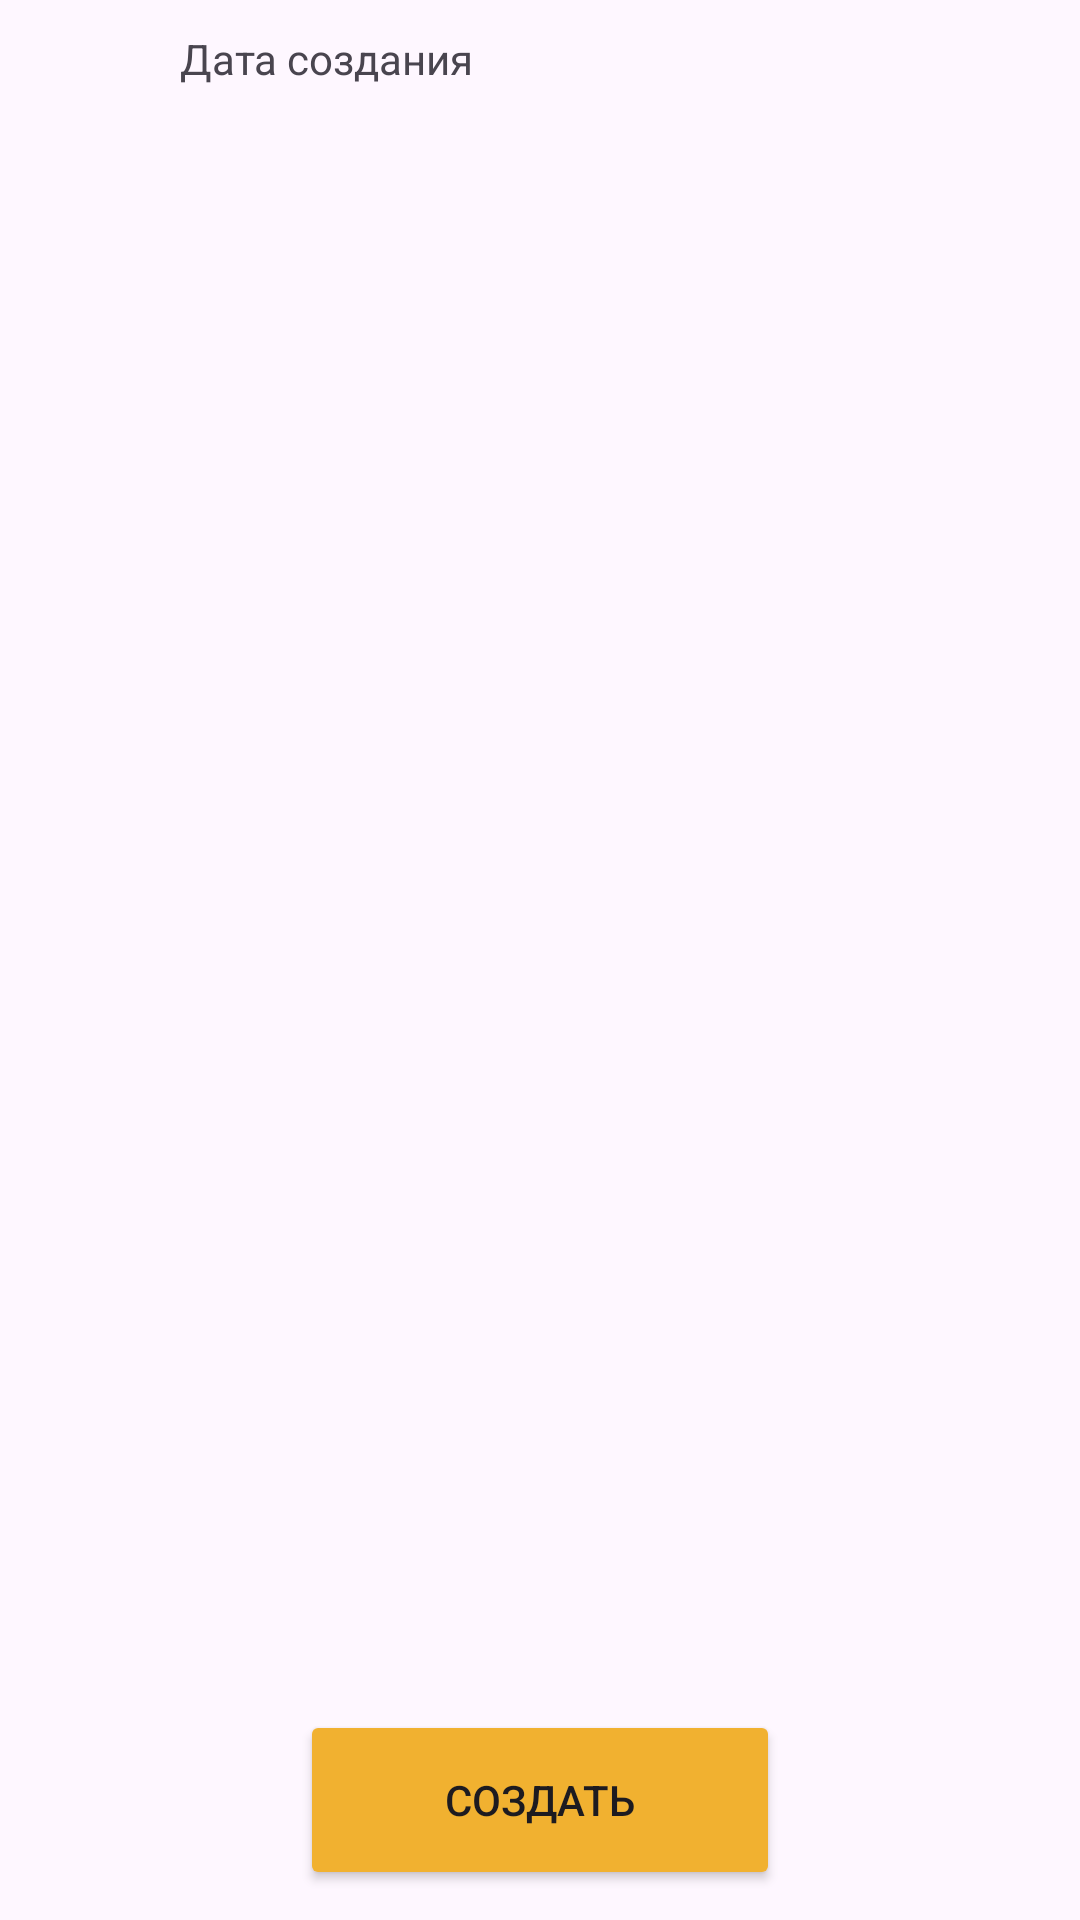

Android layout source for this screen:
<!-- AndroidManifest.xml: application theme Theme.Notes_Degtiannikov -->
<!-- res/layout/activity_main.xml -->
<?xml version="1.0" encoding="utf-8"?>
<androidx.constraintlayout.widget.ConstraintLayout xmlns:android="http://schemas.android.com/apk/res/android"
    xmlns:app="http://schemas.android.com/apk/res-auto"
    xmlns:tools="http://schemas.android.com/tools"
    android:id="@+id/main"
    android:layout_width="match_parent"
    android:layout_height="match_parent"
    tools:context=".MainActivity">
    <ScrollView
        android:layout_width="match_parent"
        android:layout_height="match_parent"
        android:layout_marginLeft="10dp"
        android:layout_marginRight="10dp"
        android:layout_marginTop="10dp"
        android:layout_marginBottom="80dp">
        <LinearLayout
            android:layout_width="match_parent"
            android:layout_height="match_parent"
            android:orientation="vertical">
            <LinearLayout
                android:layout_width="match_parent"
                android:layout_height="match_parent"
                android:orientation="horizontal">
                <ImageView
                    android:layout_width="50dp"
                    android:layout_height="50dp"
                    android:padding="10dp"
                    android:src="@drawable/icon"/>
                <LinearLayout
                    android:layout_width="match_parent"
                    android:layout_height="match_parent"
                    android:orientation="vertical">
                    <TextView
                        android:layout_width="match_parent"
                        android:layout_height="match_parent"
                        android:text="Дата создания"/>
                </LinearLayout>
            </LinearLayout>
        </LinearLayout>
    </ScrollView>

    <Button
        android:layout_width="match_parent"
        android:layout_height="60dp"
        android:layout_marginLeft="100dp"
        android:layout_marginRight="100dp"
        android:layout_marginBottom="10dp"
        android:backgroundTint="#F1B130"
        android:text="Создать"
        android:textAllCaps="true"
        app:layout_constraintBottom_toBottomOf="parent"
        app:layout_constraintEnd_toEndOf="parent"
        app:layout_constraintStart_toStartOf="parent" />
</androidx.constraintlayout.widget.ConstraintLayout>
<!-- resources referenced by this layout -->
<resources>
  <style name="Theme.Notes_Degtiannikov" parent="Base.Theme.Notes_Degtiannikov" />
  <style name="Base.Theme.Notes_Degtiannikov" parent="Theme.Material3.DayNight.NoActionBar">
          
          
      </style>
</resources>
